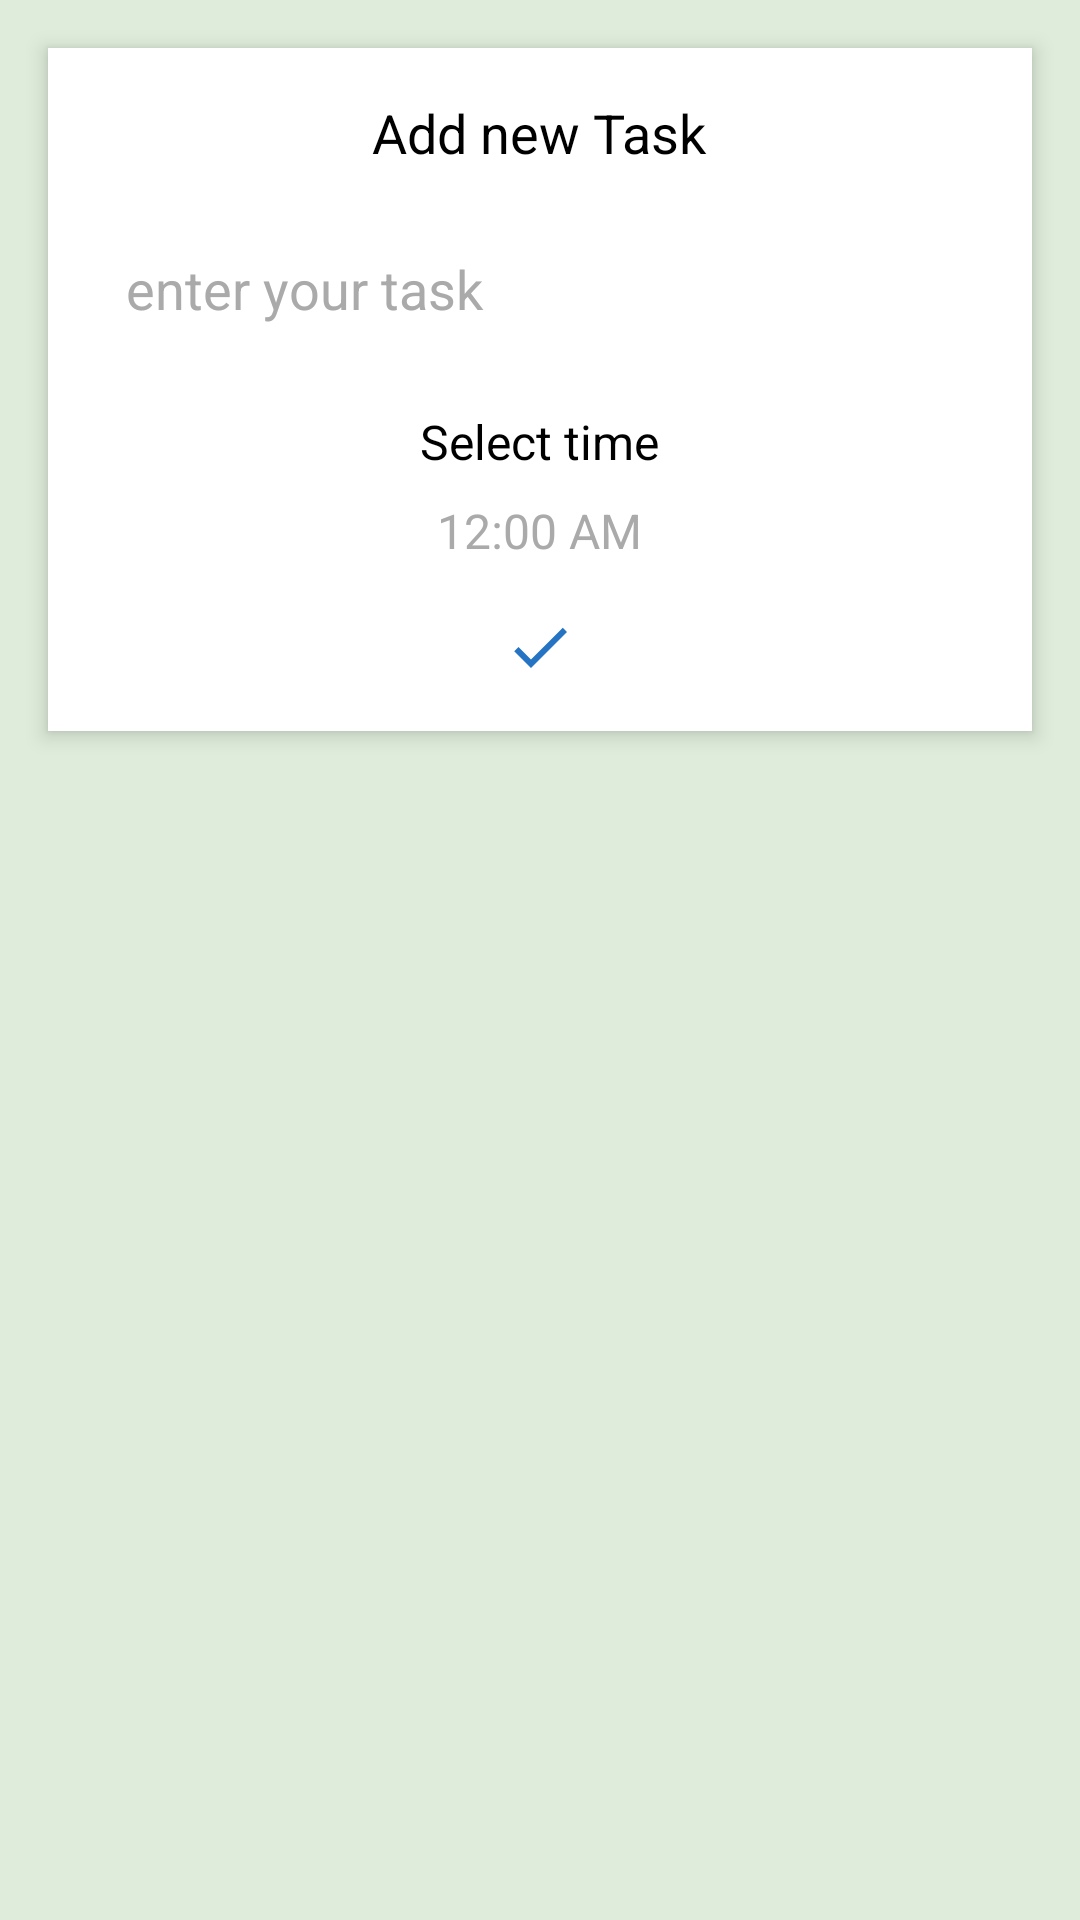

Here is an Android app screen rendered from its layout file. Give the layout XML and the strings, colors and styles it references.
<!-- AndroidManifest.xml: application theme Theme.AppToDo -->
<!-- res/layout/fragment_add_task.xml -->
<?xml version="1.0" encoding="utf-8"?>
<androidx.constraintlayout.widget.ConstraintLayout xmlns:android="http://schemas.android.com/apk/res/android"
    xmlns:tools="http://schemas.android.com/tools"
    android:layout_width="match_parent"
    android:layout_height="match_parent"
    style="@style/splash"
    xmlns:app="http://schemas.android.com/apk/res-auto"
    tools:context=".fragments.AddTaskFragment">
    <LinearLayout
        xmlns:android="http://schemas.android.com/apk/res/android"
        android:layout_width="match_parent"
        android:layout_height="wrap_content"
        android:orientation="vertical"
        app:layout_constraintTop_toTopOf="parent"
        style="@style/addtaskbk"

        android:padding="16dp"
        android:background="@color/white"
        android:layout_margin="16dp"
        android:gravity="center"
        android:elevation="4dp">

        
        <TextView
            android:id="@+id/add_new_task_label"
            android:layout_width="wrap_content"
            android:layout_height="wrap_content"
            android:text="Add new Task"
            android:textSize="18sp"
            android:textColor="@android:color/black"
            android:gravity="center"
            android:layout_gravity="center"/>

        
        <EditText
            android:id="@+id/enter_task_edittext"
            android:layout_width="match_parent"
            android:layout_height="wrap_content"
            android:hint="enter your task"
            style="@style/addtaskbk"
            android:textColorHint="@android:color/darker_gray"
            android:layout_marginTop="16dp"
            android:padding="10dp"
            android:background="@android:drawable/edit_text"
            android:inputType="text" />

        
        <TextView
            android:id="@+id/select_time_textview"
            android:layout_width="wrap_content"
            android:layout_height="wrap_content"
            style="@style/daycolor"
            android:text="Select time"
            android:textSize="16sp"
            android:textColor="@android:color/black"
            android:layout_marginTop="16dp"/>

        
        <TextView
            android:id="@+id/time_textview"
            android:layout_width="wrap_content"
            style="@style/daycolor"
            android:layout_height="wrap_content"
            android:text="12:00 AM"
            android:textSize="16sp"
            android:textColor="@android:color/darker_gray"
            android:layout_marginTop="8dp"/>

        
        <ImageButton
            android:id="@+id/submit_task_button"
            android:layout_width="wrap_content"
            android:layout_height="wrap_content"

            android:src="@drawable/baseline_check_24"
            android:background="?android:attr/selectableItemBackgroundBorderless"
            android:layout_marginTop="16dp"
            android:layout_gravity="center"
            android:contentDescription="Submit Task"/>
    </LinearLayout>



</androidx.constraintlayout.widget.ConstraintLayout>
<!-- resources referenced by this layout -->
<resources>
  <color name="white">#FFFFFFFF</color>
  <!-- drawable baseline_check_24 (drawable) -->
  <vector xmlns:android="http://schemas.android.com/apk/res/android" android:height="24dp" android:tint="#2574C4" android:viewportHeight="24" android:viewportWidth="24" android:width="24dp">
        
      <path android:fillColor="@android:color/white" android:pathData="M9,16.17L4.83,12l-1.42,1.41L9,19 21,7l-1.41,-1.41z"/>
      
  </vector>
  <style name="addtaskbk">
          <item name="android:backgroundTint">@color/white</item>
      </style>
  <style name="daycolor">
          <item name="android:textColor">@color/black</item>
      </style>
  <style name="splash">
          <item name="android:background">@color/gray</item>
      </style>
  <style name="Theme.AppToDo" parent="Theme.MaterialComponents.DayNight.DarkActionBar">
          
          <item name="colorPrimary">@color/gray</item>
          <item name="colorPrimaryVariant">@color/gray</item>
          <item name="colorOnPrimary">@color/gray</item>
          
          <item name="colorSecondary">@color/teal_200</item>
          <item name="colorSecondaryVariant">@color/teal_700</item>
          <item name="colorOnSecondary">@color/gray</item>
          <item name="colorAccent">@color/blue</item>
          
          <item name="android:statusBarColor">@color/gray</item>
          
      </style>
  <color name="black">#FF000000</color>
  <color name="gray">#DFECDB</color>
  <color name="teal_200">#FF03DAC5</color>
  <color name="teal_700">#FF018786</color>
  <color name="blue">#5D9CEC</color>
</resources>
